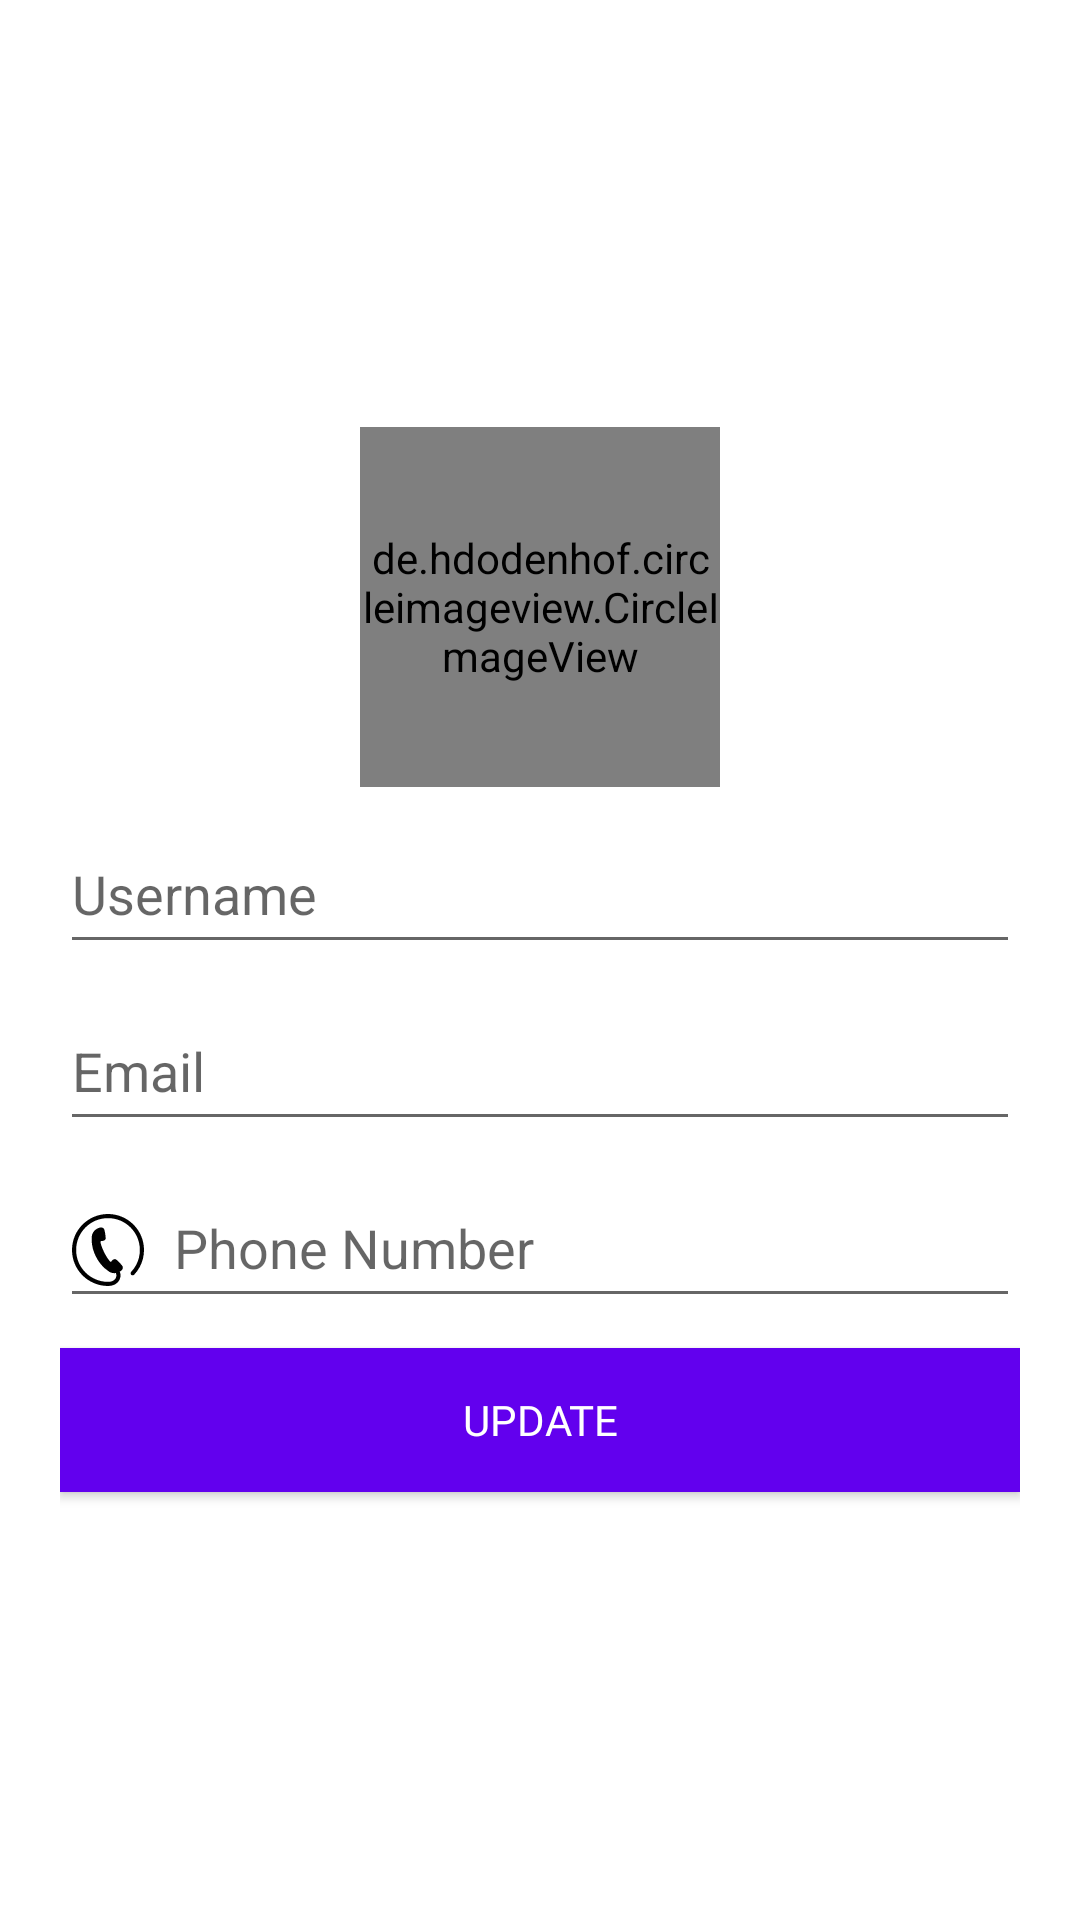

Layout XML and referenced resources for this Android screen:
<!-- AndroidManifest.xml: activity theme Base.Theme.AppProject -->
<!-- res/layout/activity_profile.xml -->
<?xml version="1.0" encoding="utf-8"?>
<LinearLayout xmlns:android="http://schemas.android.com/apk/res/android"
    xmlns:app="http://schemas.android.com/apk/res-auto"
    xmlns:tools="http://schemas.android.com/tools"
    android:layout_width="match_parent"
    android:layout_height="match_parent"
    tools:context=".user.ProfileActivity"
    android:background="@color/white"
    android:padding="20dp"
    android:gravity="center"
    android:orientation="vertical">

    <de.hdodenhof.circleimageview.CircleImageView
        android:id="@+id/imgavar"
        android:layout_width="120dp"
        android:layout_height="120dp"
        android:src="@drawable/icon_avatar" />

    <com.google.android.material.textfield.TextInputLayout
        android:layout_width="match_parent"
        android:layout_height="wrap_content"
        android:hint="Username">
        <com.google.android.material.textfield.TextInputEditText
            android:id="@+id/edtfullname"
            android:layout_width="match_parent"
            android:layout_height="wrap_content"
            android:minHeight="48dp"
            android:drawableLeft="@drawable/icon_user"
            android:drawablePadding="10dp"
            android:layout_marginTop="10dp"
            android:editable="false"
            android:text=""
            tools:ignore="Deprecated">
        </com.google.android.material.textfield.TextInputEditText>
    </com.google.android.material.textfield.TextInputLayout>
    <com.google.android.material.textfield.TextInputLayout
        android:layout_width="match_parent"
        android:layout_height="wrap_content"
        android:hint="Email">
        <com.google.android.material.textfield.TextInputEditText
            android:id="@+id/edtemail"
            android:layout_width="match_parent"
            android:layout_height="wrap_content"
            android:minHeight="48dp"
            android:drawableLeft="@drawable/icon_email"
            android:drawablePadding="10dp"
            android:layout_marginTop="10dp"
            android:text="">
        </com.google.android.material.textfield.TextInputEditText>
    </com.google.android.material.textfield.TextInputLayout>
    <com.google.android.material.textfield.TextInputLayout
        android:layout_width="match_parent"
        android:layout_height="wrap_content"
        android:hint="Phone Number">

        <com.google.android.material.textfield.TextInputEditText
            android:id="@+id/edtnumber"
            android:layout_width="match_parent"
            android:layout_height="wrap_content"
            android:minHeight="48dp"
            android:drawableLeft="@drawable/icon_phonenumber"
            android:drawablePadding="10dp"
            android:text="">
        </com.google.android.material.textfield.TextInputEditText>
    </com.google.android.material.textfield.TextInputLayout>

    <com.google.android.material.textfield.TextInputLayout
        android:layout_width="match_parent"
        android:layout_height="wrap_content"
        android:hint="Password">


    </com.google.android.material.textfield.TextInputLayout>
    <Button
        android:layout_marginTop="10dp"
        android:id="@+id/btnUpdateProfile"
        android:layout_width="match_parent"
        android:layout_height="wrap_content"
        android:background="@color/purple"
        android:fontFamily="@font/bungee_regular"
        android:text="Update"
        android:textColor="@color/white">
    </Button>
</LinearLayout>
<!-- resources referenced by this layout -->
<resources>
  <color name="purple">#6200EE</color>
  <color name="white">#FFFFFFFF</color>
  <!-- drawable icon_phonenumber (drawable) -->
  <vector android:height="24dp" android:viewportHeight="512"
      android:viewportWidth="512" android:width="24dp" xmlns:android="http://schemas.android.com/apk/res/android">
      <path android:fillColor="#000000" android:pathData="M256,0C114.61,0.01 0.01,114.6 0,256c0.01,141.41 114.65,255.33 255.93,256h0.33l0.3,-0.01c27.12,0.04 49.51,-8.53 64.96,-22.59c15.47,-14.01 23.73,-33.25 23.71,-52.74c0.02,-9.15 -1.91,-18.31 -5.52,-27.02c6.09,-3.46 10.14,-6.61 11.3,-7.44c4.15,-2.96 16,-18.77 7.69,-31.79c-8.34,-13.01 -38.04,-42.68 -46.15,-47.7c-8.09,-5.01 -21.6,-0.12 -28.1,9.43c-6.53,9.55 -11.67,6.69 -11.67,6.69s-18.52,-14.96 -44.12,-66.62c-25.61,-51.69 -26.26,-75.45 -26.26,-75.45s0.83,-5.85 12.39,-5.26c11.53,0.62 23.6,-7.17 24.52,-16.66c0.93,-9.46 -4.7,-51.09 -10,-65.6c-5.32,-14.52 -25.06,-14.65 -29.93,-13.14c-4.89,1.5 -55.03,13.71 -59.01,66.21c-3.97,52.51 9.56,100.18 28.94,139.31c19.39,39.12 49.13,78.76 93.3,107.41c17.89,11.6 35.06,13.1 49.49,10.67c2.48,5.54 3.72,11.29 3.75,16.99c-0.03,11.29 -4.62,22.35 -14.07,30.97c-9.47,8.56 -24.07,14.93 -45.2,14.97l-0.52,0.01C130.8,481.96 29.39,381.09 29.4,256c0.01,-62.62 25.34,-119.19 66.37,-160.24c41.05,-41.02 97.61,-66.35 160.23,-66.36c62.62,0.01 119.18,25.34 160.23,66.36c41.03,41.05 66.35,97.61 66.37,160.24c-0.01,38.67 -9.67,74.97 -26.7,106.78c-9.53,17.84 -21.4,34.23 -35.18,48.81c-5.57,5.91 -5.3,15.21 0.59,20.78c5.89,5.58 15.2,5.32 20.78,-0.58c15.54,-16.46 28.94,-34.98 39.71,-55.14C501.07,340.72 512,299.59 512,256C511.98,114.6 397.39,0.01 256,0z"/>
  </vector>
  <style name="Base.Theme.AppProject" parent="Theme.AppCompat.Light.DarkActionBar">
          <item name="colorPrimary">@color/design_default_color_primary</item>
          <item name="actionBarStyle">"@color/purple"</item>
          <item name="actionBarTheme">@color/purple</item>
          <item name="colorPrimaryDark">@color/design_default_color_primary_dark</item>
          <item name="android:textColorPrimary">@color/text_design_default_color_primary</item>
          <item name="android:buttonBarStyle">?android:attr/buttonBarStyle</item>
          <item name="titleTextColor">@color/black</item>
          <item name="colorButtonNormal">@color/black</item>
  
  
      </style>
  <color name="text_design_default_color_primary">#000000</color>
  <color name="black">#FF000000</color>
</resources>
